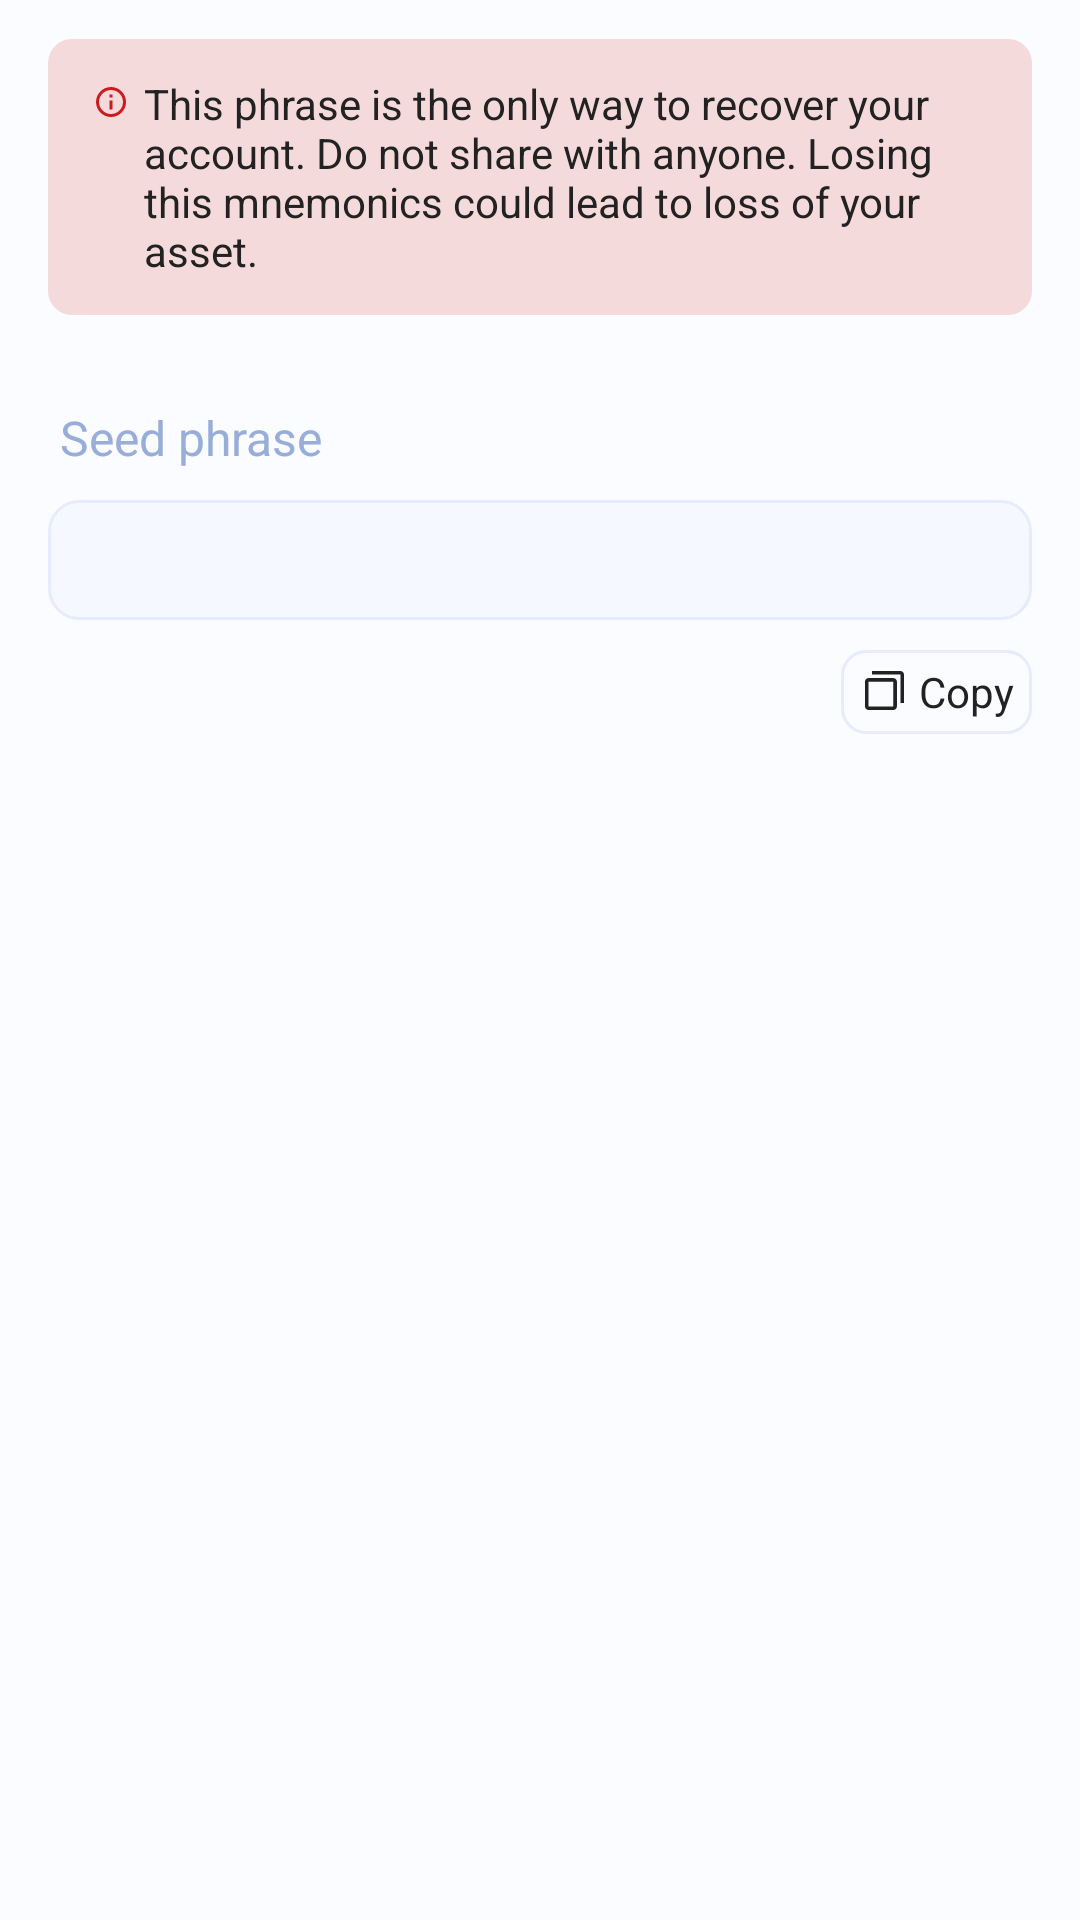

This screen was rendered from an Android layout file. Write that file and the resources it references.
<!-- AndroidManifest.xml: activity theme ActionBarAppTheme -->
<!-- res/layout/activity_view_mnemonic.xml -->
<?xml version="1.0" encoding="utf-8"?>
<LinearLayout xmlns:android="http://schemas.android.com/apk/res/android"
    xmlns:app="http://schemas.android.com/apk/res-auto"
    android:layout_width="match_parent"
    android:layout_height="match_parent"
    android:orientation="vertical">

    <LinearLayout
        android:layout_width="match_parent"
        android:layout_height="wrap_content"
        android:layout_marginHorizontal="16dp"
        android:layout_marginTop="13dp"
        android:background="@drawable/drawable_create_guide_background"
        android:orientation="horizontal"
        android:paddingHorizontal="15dp"
        android:paddingVertical="12dp">

        <ImageView
            android:layout_width="wrap_content"
            android:layout_height="wrap_content"
            android:layout_marginTop="3dp"
            android:background="@android:color/transparent"
            android:src="@drawable/info_light" />

        <TextView
            style="@style/TextViewH6"
            android:layout_width="wrap_content"
            android:layout_height="wrap_content"
            android:layout_marginStart="5dp"
            android:text="@string/wallet_create_description"
            android:textColor="@color/color_mode_base05" />
    </LinearLayout>

    <TextView
        style="@style/TextViewLabel"
        android:layout_marginTop="30dp"
        android:text="@string/seed_phrase" />


    <androidx.recyclerview.widget.RecyclerView
        android:id="@+id/recycler"
        android:layout_width="match_parent"
        android:layout_height="wrap_content"
        android:layout_marginHorizontal="16dp"
        android:layout_marginTop="10dp"
        android:background="@drawable/drawable_edittext_background"
        android:paddingHorizontal="8dp"
        android:paddingVertical="20dp" />

    <LinearLayout
        android:id="@+id/copy"
        android:layout_width="wrap_content"
        android:layout_height="wrap_content"
        android:layout_gravity="right"
        android:layout_marginTop="10dp"
        android:layout_marginEnd="16dp"
        android:background="@drawable/drawable_copy_button_background"
        android:gravity="center"
        android:orientation="horizontal"
        android:paddingVertical="2dp"
        android:paddingStart="2dp"
        android:paddingEnd="6dp"
        app:layout_constraintBottom_toTopOf="@id/confirm_btn"
        app:layout_constraintEnd_toEndOf="parent"
        app:layout_constraintStart_toStartOf="parent">

        <ImageView
            android:layout_width="wrap_content"
            android:layout_height="wrap_content"
            android:src="@drawable/copy_light"
            app:tint="@color/color_mode_base05" />

        <TextView
            style="@style/TextViewH6"
            android:layout_width="wrap_content"
            android:layout_height="wrap_content"
            android:text="@string/copy"
            android:textColor="@color/color_mode_base05"
            app:layout_constraintBottom_toBottomOf="@id/confirm_btn"
            app:layout_constraintEnd_toEndOf="parent"
            app:layout_constraintStart_toStartOf="parent"
            app:layout_constraintTop_toTopOf="@id/title" />

    </LinearLayout>

</LinearLayout>
<!-- resources referenced by this layout -->
<resources>
  <color name="color_mode_base05">#222222</color>
  <!-- drawable drawable_copy_button_background (drawable) -->
  <shape xmlns:android="http://schemas.android.com/apk/res/android"
      android:shape="rectangle">
      <stroke
          android:width="1dp"
          android:color="@color/color_mode_base03" />
      <corners android:radius="8dp" />
  </shape>
  <!-- drawable drawable_create_guide_background (drawable) -->
  <shape xmlns:android="http://schemas.android.com/apk/res/android"
      android:shape="rectangle">
      <solid android:color="#26CD1A1A" />
      <corners android:radius="8dp" />
  </shape>
  <!-- drawable drawable_edittext_background (drawable) -->
  <shape xmlns:android="http://schemas.android.com/apk/res/android"
      android:shape="rectangle">
      <stroke
          android:width="1dp"
          android:color="@color/color_mode_base03" />
      <solid android:color="@color/color_mode_base02" />
      <corners android:radius="10dp" />
  </shape>
  <string name="copy">Copy</string>
  <string name="seed_phrase">Seed phrase</string>
  <string name="wallet_create_description">This phrase is the only way to recover your account. Do not share with anyone. Losing this mnemonics could lead to loss of your asset.</string>
  <style name="TextViewH6" parent="Widget.MaterialComponents.TextView">
          <item name="fontFamily">@font/font_semibold</item>
          <item name="android:textSize">14sp</item>
      </style>
  <style name="TextViewLabel" parent="Widget.MaterialComponents.TextView">
          <item name="android:layout_width">wrap_content</item>
          <item name="android:layout_height">wrap_content</item>
          <item name="android:layout_marginLeft">20dp</item>
          <item name="android:textColor">@color/color_mode_base04</item>
          <item name="android:textSize">16sp</item>
          <item name="fontFamily">@font/font_semibold</item>
      </style>
  <color name="color_mode_base03">#E6ECFB</color>
  <color name="color_mode_base02">#F5F9FF</color>
  <color name="color_mode_base04">#98AED8</color>
  <style name="Widget.Toolbar" parent="@style/Widget.MaterialComponents.Toolbar">
          <item name="contentInsetStart">0dp</item>
          <item name="android:padding">0dp</item>
          <item name="android:titleMargin">0dp</item>
          <item name="android:contentInsetStart">0dp</item>
          <item name="android:textSize">24sp</item>
      </style>
  <color name="color_mode_base01">#FBFCFF</color>
  <color name="color_blue01">#3182F5</color>
  <style name="BaseBottomSheetDialog" parent="@style/ThemeOverlay.MaterialComponents.BottomSheetDialog">
          <item name="bottomSheetStyle">@style/BottomSheet</item>
      </style>
  <style name="SolidActionBar" parent="@style/Widget.MaterialComponents.Light.ActionBar.Solid">
          <item name="elevation">0dp</item>
          <item name="titleTextStyle">@style/ActionBarTitle</item>
      </style>
  <style name="AppTheme.AppBarOverlay" parent="ThemeOverlay.MaterialComponents.ActionBar">
          <item name="android:textColorPrimary">@color/color_mode_base05</item>
          <item name="colorPrimary">@color/color_mode_base01</item>
          <item name="fontFamily">@font/font_semibold</item>
      </style>
  <style name="BottomSheet" parent="Widget.MaterialComponents.BottomSheet.Modal">
          <item name="backgroundTint">@color/color_mode_base01</item>
          <item name="shapeAppearanceOverlay">@style/CustomShapeAppearanceBottomSheetDialog</item>
      </style>
  <style name="ActionBarTitle" parent="TextAppearance.Material3.ActionBar.Title">
          <item name="android:textSize">24sp</item>
      </style>
  <style name="CustomShapeAppearanceBottomSheetDialog" parent="">
          <item name="cornerFamily">rounded</item>
          <item name="cornerSizeTopRight">16dp</item>
          <item name="cornerSizeTopLeft">16dp</item>
          <item name="cornerSizeBottomRight">0dp</item>
          <item name="cornerSizeBottomLeft">0dp</item>
      </style>
</resources>
